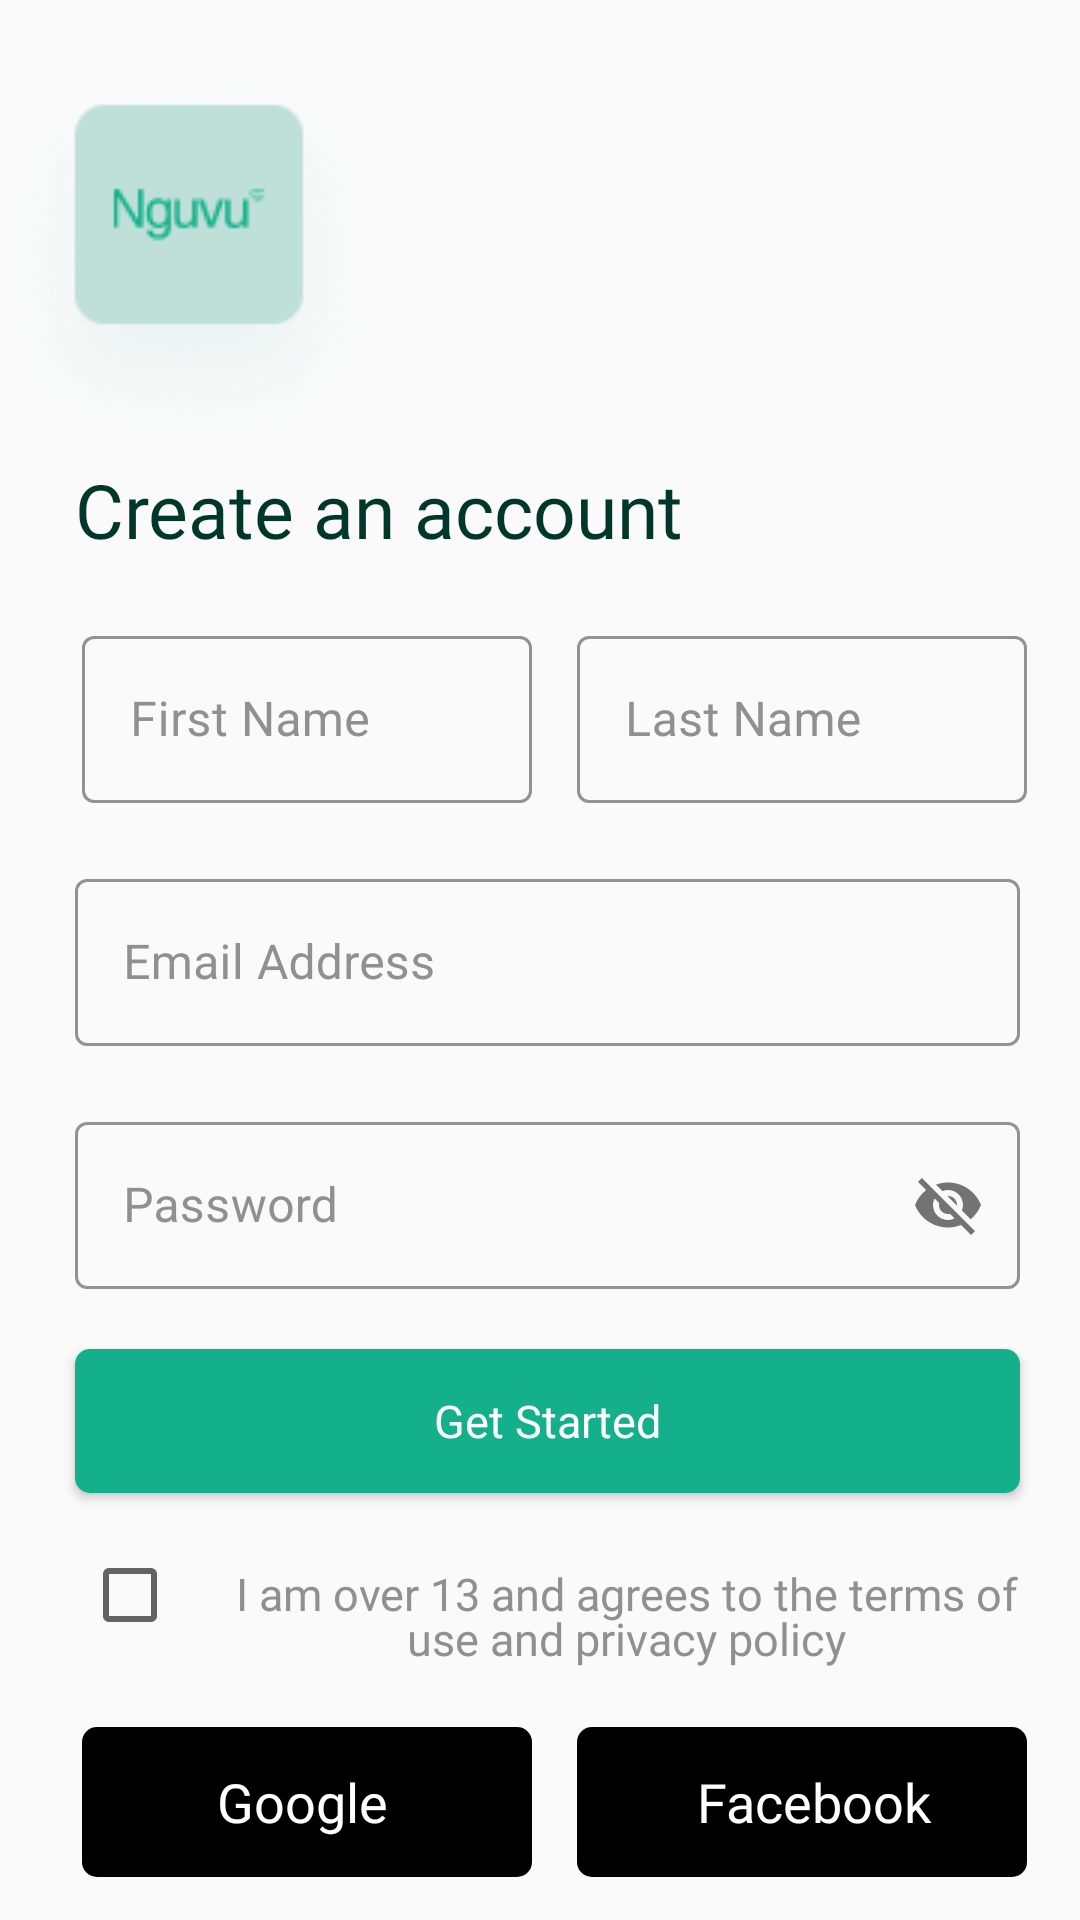

Produce the Android XML layout that renders to this screen, including the resource entries it uses.
<!-- AndroidManifest.xml: application theme AppTheme.NoActionBar -->
<!-- res/layout/activity_user.xml -->
<?xml version="1.0" encoding="utf-8"?>
<androidx.constraintlayout.widget.ConstraintLayout
    xmlns:android="http://schemas.android.com/apk/res/android"
    xmlns:app="http://schemas.android.com/apk/res-auto"
    xmlns:tools="http://schemas.android.com/tools"
    android:layout_width="match_parent"
    android:layout_height="match_parent"
    tools:context=".UserActivity">

    <LinearLayout
        android:layout_width="match_parent"
        android:layout_height="match_parent"
        android:orientation="vertical"
        android:theme="@style/Theme.MaterialComponents.DayNight.DarkActionBar">

        <ImageView
            android:layout_width="wrap_content"
            android:layout_height="wrap_content"
            android:src="@drawable/nguvu"
            android:layout_marginTop="20dp"
            android:layout_gravity="start"
            />

        <TextView
            android:layout_width="wrap_content"
            android:layout_height="wrap_content"
            android:text="Create an account"
            android:fontFamily="@font/josefin_sans_bold"
            android:textSize="25sp"
            android:textColor="#00372A"
            android:layout_gravity="start"
            android:layout_marginStart="25dp"
            android:layout_marginLeft="25dp"/>

        <LinearLayout
            android:layout_width="match_parent"
            android:layout_height="wrap_content"
            android:orientation="horizontal"
            android:layout_marginTop="20dp"
            android:layout_gravity="center_horizontal"
            android:layout_marginLeft="25dp"
            android:layout_marginRight="20dp">

        <com.google.android.material.textfield.TextInputLayout
            android:id="@+id/firstName"
            style="@style/Widget.MaterialComponents.TextInputLayout.OutlinedBox"
            android:layout_width="150dp"
            android:layout_height="wrap_content"
            android:hint="First Name"
            android:inputType="textAutoComplete"
            app:hintAnimationEnabled="true"
            app:hintEnabled="true"
            app:hintTextColor="#909090"
            android:fontFamily="@font/josefin_sans_bold"
            android:textColorHint="#909090"
            app:boxStrokeColor="#14B08B">

            <com.google.android.material.textfield.TextInputEditText
                android:layout_width="match_parent"
                android:layout_height="wrap_content"/>
        </com.google.android.material.textfield.TextInputLayout>


            <com.google.android.material.textfield.TextInputLayout
                android:id="@+id/lastName"
                style="@style/Widget.MaterialComponents.TextInputLayout.OutlinedBox"
                android:layout_width="150dp"
                android:layout_height="wrap_content"
                android:hint="Last Name"
                android:inputType="textAutoComplete"
                app:hintAnimationEnabled="true"
                app:hintEnabled="true"
                android:layout_marginLeft="15dp"
                app:hintTextColor="#909090"
                android:fontFamily="@font/josefin_sans_bold"
                android:textColorHint="#909090"
                app:boxStrokeColor="#14B08B">

                <com.google.android.material.textfield.TextInputEditText
                    android:layout_width="match_parent"
                    android:layout_height="wrap_content"/>
            </com.google.android.material.textfield.TextInputLayout>

        </LinearLayout>

        <com.google.android.material.textfield.TextInputLayout
            android:id="@+id/email"
            style="@style/Widget.MaterialComponents.TextInputLayout.OutlinedBox"
            android:layout_width="match_parent"
            android:layout_height="wrap_content"
            android:hint="Email Address"
            android:inputType="textEmailAddress"
            app:hintAnimationEnabled="true"
            app:hintEnabled="true"
            android:layout_marginTop="20dp"
            android:layout_marginLeft="25dp"
            android:layout_marginRight="20dp"
            app:hintTextColor="#909090"
            android:fontFamily="@font/josefin_sans_bold"
            android:textColorHint="#909090"
            app:boxStrokeColor="#14B08B">

            <com.google.android.material.textfield.TextInputEditText
                android:layout_width="match_parent"
                android:layout_height="wrap_content"/>
        </com.google.android.material.textfield.TextInputLayout>

        <com.google.android.material.textfield.TextInputLayout
            android:id="@+id/password"
            style="@style/Widget.MaterialComponents.TextInputLayout.OutlinedBox"
            android:layout_width="match_parent"
            android:layout_height="wrap_content"
            android:hint="Password"
            android:inputType="textPassword"
            app:hintAnimationEnabled="true"
            app:hintEnabled="true"
            android:layout_marginTop="20dp"
            android:layout_marginLeft="25dp"
            android:layout_marginRight="20dp"
            app:hintTextColor="#909090"
            app:passwordToggleEnabled="true"
            android:fontFamily="@font/josefin_sans_bold"
            android:textColorHint="#909090"
            app:boxStrokeColor="#14B08B">

            <com.google.android.material.textfield.TextInputEditText
                android:layout_width="match_parent"
                android:layout_height="wrap_content"/>
        </com.google.android.material.textfield.TextInputLayout>


        <Button
            android:id="@+id/get_started"
            android:layout_width="match_parent"
            android:layout_height="wrap_content"
            android:text="Get Started"
            android:fontFamily="@font/josefin_sans_bold"
            android:textSize="15sp"
            android:layout_marginTop="20dp"
            android:layout_marginLeft="25dp"
            android:layout_marginRight="20dp"
            android:textColor="#fff"
            android:textAllCaps="false"
            android:background="@drawable/button_green"/>


        <LinearLayout
            android:layout_width="match_parent"
            android:layout_height="wrap_content"
            android:orientation="horizontal"
            android:layout_marginTop="10dp"
            android:layout_gravity="center_horizontal"
            android:layout_marginLeft="25dp"
            android:layout_marginRight="20dp">

            <CheckBox
                android:layout_width="wrap_content"
                android:layout_height="wrap_content"/>

           <TextView
               android:layout_width="wrap_content"
               android:layout_height="wrap_content"
               android:textColor="#909090"
               android:lineHeight="15sp"
               android:textSize="15sp"
               android:textAlignment="center"
               android:fontFamily="@font/josefin_sans_semibold"
               android:text="I am over 13 and agrees to the terms of use and
privacy policy"/>

        </LinearLayout>

        <LinearLayout
            android:layout_width="match_parent"
            android:layout_height="wrap_content"
            android:orientation="horizontal"
            android:layout_marginTop="20dp"
            android:layout_gravity="center_horizontal"
            android:layout_marginLeft="25dp"
            android:layout_marginRight="20dp">

            <LinearLayout
                android:id="@+id/buttonGoogle"
                android:layout_width="150dp"
                android:layout_height="50dp"
                android:background="@drawable/button_black"
                android:clickable="true"
                android:orientation="horizontal" >

                <ImageView
                    android:id="@+id/img"
                    android:layout_width="wrap_content"
                    android:layout_height="wrap_content"
                    android:layout_gravity="center_vertical"
                    android:layout_marginLeft="15dp"
                    android:src="@drawable/google" />

                <TextView
                    android:id="@+id/textView2"
                    android:layout_width="wrap_content"
                    android:layout_height="wrap_content"
                    android:layout_gravity="center_vertical"
                    android:layout_marginLeft="25dp"
                    android:text="Google"
                    android:fontFamily="@font/josefin_sans_bold"
                    android:textColor="#fff"
                    android:textSize="18sp"/>
            </LinearLayout>

            <LinearLayout
                android:id="@+id/buttonFacebook"
                android:layout_width="150dp"
                android:layout_height="50dp"
                android:background="@drawable/button_black"
                android:clickable="true"
                android:layout_marginLeft="15dp"
                android:orientation="horizontal" >

                <ImageView
                    android:id="@+id/imgFacebook"
                    android:layout_width="wrap_content"
                    android:layout_height="wrap_content"
                    android:layout_gravity="center_vertical"
                    android:layout_marginLeft="15dp"
                    android:src="@drawable/facebook" />

                <TextView
                    android:id="@+id/textView"
                    android:layout_width="wrap_content"
                    android:layout_height="wrap_content"
                    android:layout_gravity="center_vertical"
                    android:layout_marginLeft="20dp"
                    android:text="Facebook"
                    android:fontFamily="@font/josefin_sans_bold"
                    android:textColor="#fff"
                    android:textSize="18sp"/>
            </LinearLayout>

        </LinearLayout>


        <LinearLayout
            android:id="@+id/existing_user"
            android:layout_width="wrap_content"
            android:layout_height="wrap_content"
            android:orientation="horizontal"
            android:layout_marginTop="20dp"
            android:clickable="true"
            android:onClick="openLogin"
            android:layout_gravity="center_horizontal"
            android:layout_marginLeft="25dp"
            android:layout_marginRight="20dp">

            <TextView
                android:layout_width="wrap_content"
                android:layout_height="wrap_content"
                android:textColor="#909090"
                android:textSize="16sp"
                android:textAlignment="center"
                android:fontFamily="@font/josefin_sans_semibold"
                android:text="Already have an account?"/>

            <TextView
                android:layout_width="wrap_content"
                android:layout_height="wrap_content"
                android:textColor="#00372A"
                android:textSize="16sp"
                android:layout_marginLeft="5dp"
                android:textAlignment="center"
                android:fontFamily="@font/josefin_sans_bold"
                android:text="Login" />


        </LinearLayout>




    </LinearLayout>

</androidx.constraintlayout.widget.ConstraintLayout>
<!-- resources referenced by this layout -->
<resources>
  <!-- drawable button_black (drawable) -->
  <shape xmlns:android="http://schemas.android.com/apk/res/android">
  
      <corners android:radius="5dp" />
  
      <padding
          android:bottom="5dp"
          android:left="5dp"
          android:right="5dp"
          android:top="5dp" />
  
      <solid android:color="#000" />
  
  </shape>
  <!-- drawable button_green (drawable) -->
  <shape xmlns:android="http://schemas.android.com/apk/res/android">
  
      <corners android:radius="5dp" />
  
      <padding
          android:bottom="5dp"
          android:left="5dp"
          android:right="5dp"
          android:top="5dp" />
  
      <solid android:color="#14B08B" />
  
  </shape>
  <!-- drawable nguvu: png bitmap (drawable-v24, 16798 bytes) -->
  <style name="AppTheme.NoActionBar">
          <item name="bottomSheetDialogTheme">@style/AppBottomSheetDialogTheme</item>
          <item name="windowActionBar">false</item>
          <item name="windowNoTitle">true</item>
      </style>
  <style name="AppBottomSheetDialogTheme" parent="Theme.Design.Light.BottomSheetDialog">
          <item name="bottomSheetStyle">@style/AppModalStyle</item>
      </style>
  <style name="AppModalStyle" parent="Widget.Design.BottomSheet.Modal">
          <item name="android:background">@drawable/rounded_dialog</item>
      </style>
</resources>
